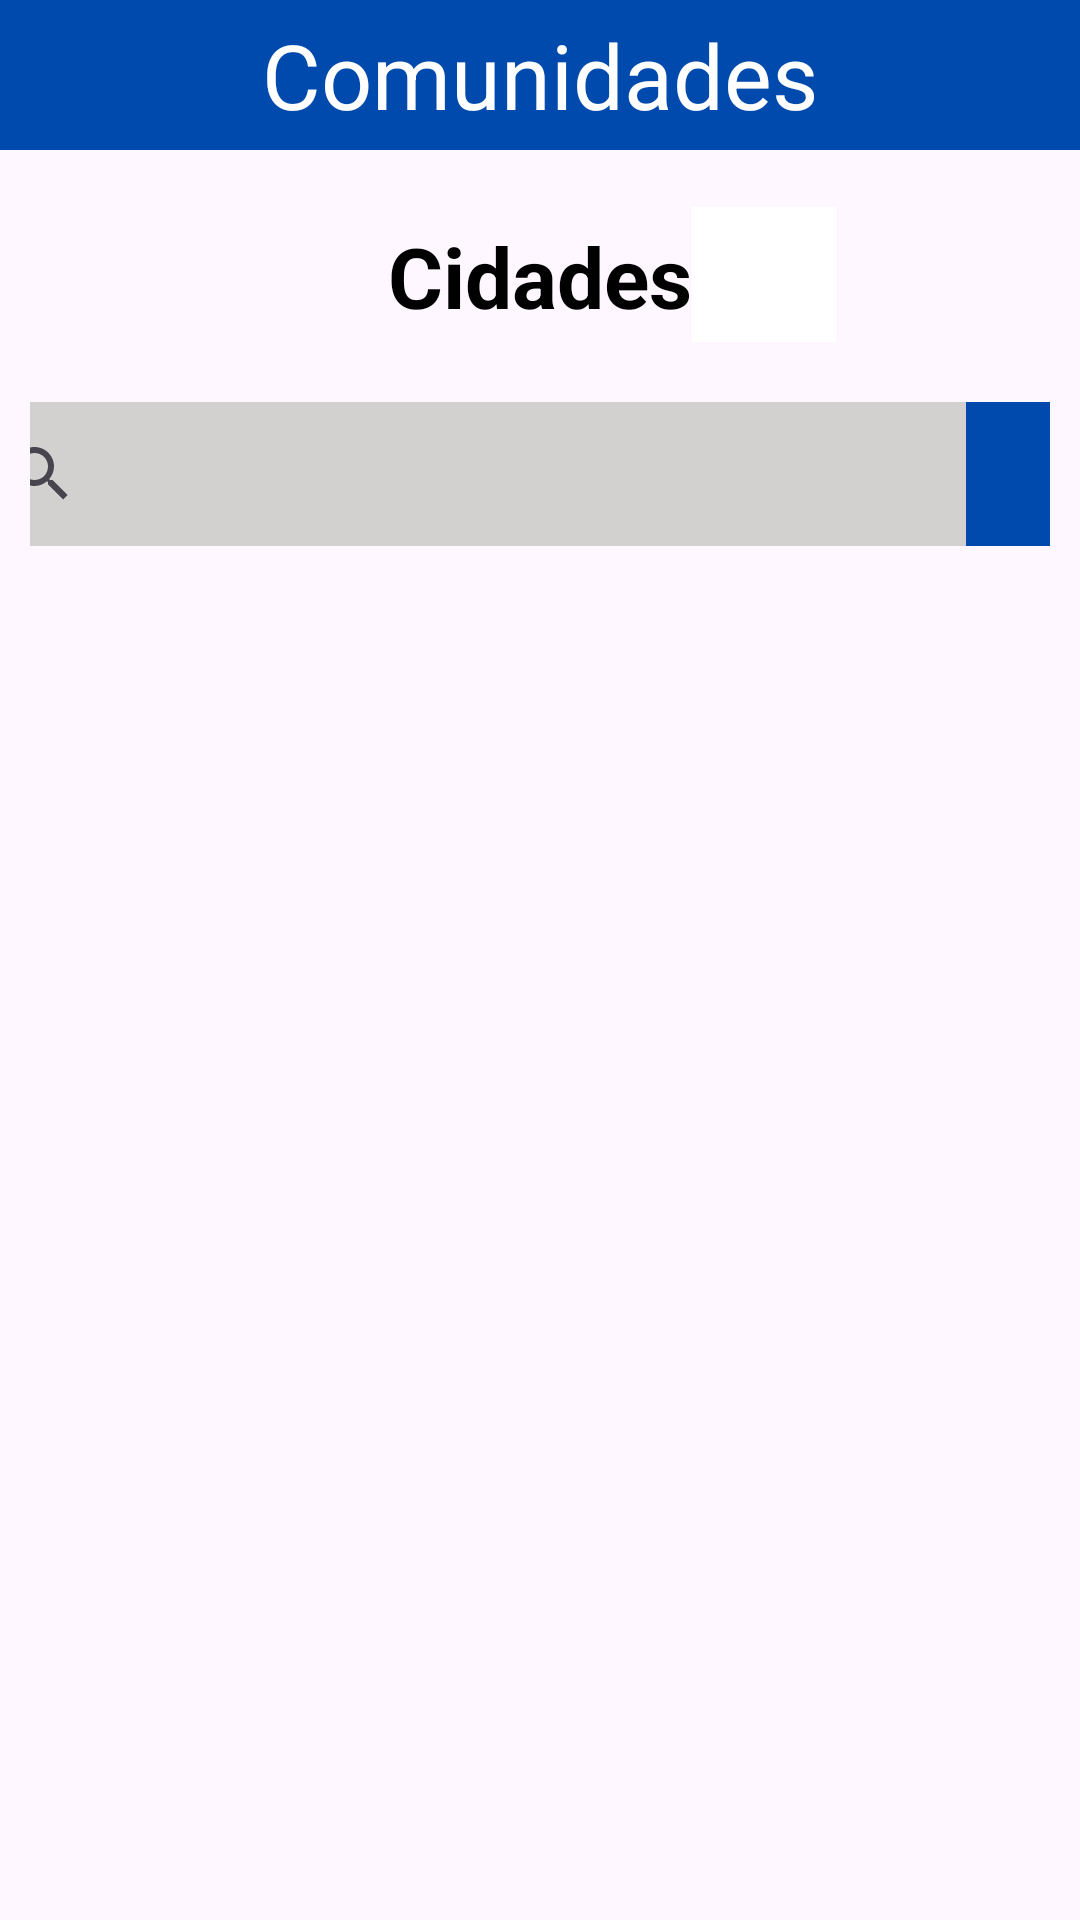

Produce the Android XML layout that renders to this screen, including the resource entries it uses.
<!-- AndroidManifest.xml: application theme Theme.PrototipoPasseios -->
<!-- res/layout/fragment_comunidades.xml -->
<?xml version="1.0" encoding="utf-8"?>
<LinearLayout
    xmlns:android="http://schemas.android.com/apk/res/android"
    xmlns:tools="http://schemas.android.com/tools"
    android:layout_width="match_parent"
    android:layout_height="match_parent"
    android:orientation="vertical"
    tools:context=".controller.ControllerComunidade">

    <LinearLayout
        android:layout_width="match_parent"
        android:layout_height="50sp"
        android:background="#004AAD"
        android:paddingTop="0sp"

        >
        <TextView
            android:layout_width="match_parent"
            android:layout_height="match_parent"
            android:gravity="center"
            android:text="Comunidades"
            android:textSize="30sp"
            android:textColor="@color/white">

        </TextView>


    </LinearLayout>

    <LinearLayout
        android:layout_width="match_parent"
        android:layout_height="wrap_content"
        android:gravity="center"
        android:layout_margin="10sp"
        android:layout_marginTop="0sp">
        <TextView
            android:id="@+id/tVCidade"
            android:layout_width="wrap_content"
            android:layout_height="wrap_content"
            android:text="Cidades"
            android:paddingTop="10sp"
            android:textSize="28sp"
            android:textColor="@color/black"
            android:textStyle="bold"
            android:layout_marginLeft="48dp">
        </TextView>

        <ImageButton
            android:id="@+id/iVArrowDropButton"
            android:layout_width="48dp"
            android:layout_height="48dp"
            android:layout_marginTop="6sp"
            android:background="@color/white"
            android:src="@drawable/baseline_arrow_drop_down_24"
            android:contentDescription="Apply Filters" />



    </LinearLayout>

<LinearLayout
    android:layout_width="match_parent"
    android:layout_height="wrap_content"
    android:gravity="center"
    android:padding="10dp">
    <LinearLayout
        android:layout_width="380dp"
        android:layout_height="wrap_content"
        android:orientation="horizontal"
        android:background="@drawable/rounded_searchview_background">

        <androidx.appcompat.widget.SearchView
            android:id="@+id/searchView"
            android:layout_width="50dp"
            android:layout_height="wrap_content"
            android:layout_weight="1"
            android:background="@android:color/transparent"
            android:queryHint="Pesquisar"
            />

        <ImageButton
            android:id="@+id/filterButton"
            android:layout_width="48dp"
            android:layout_height="48dp"
            android:background="@drawable/borda_filter"
            android:src="@drawable/baseline_filter_list_24"
            android:contentDescription="Apply Filters"
            android:tint="@android:color/white"/>
    </LinearLayout>
</LinearLayout>


    
    <androidx.recyclerview.widget.RecyclerView
        android:id="@+id/ComunidadeRV"
        android:layout_width="match_parent"
        android:layout_height="0dp"
        android:layout_weight="1"
        android:paddingBottom="80dp"
        android:clipToPadding="false"
        tools:itemCount="5"
        tools:listitem="@layout/list_item"
        />
</LinearLayout>
<!-- res/layout/list_item.xml (included above) -->
<?xml version="1.0" encoding="utf-8"?>
<androidx.cardview.widget.CardView
    xmlns:android="http://schemas.android.com/apk/res/android"
    xmlns:app="http://schemas.android.com/apk/res-auto"
    android:layout_width="match_parent"
    android:layout_height="wrap_content"
    android:layout_margin="12dp"
    app:cardCornerRadius="30dp"
    android:background="@android:color/black"
    app:cardElevation="4dp">

    <LinearLayout
        android:layout_width="match_parent"
        android:layout_height="wrap_content"
        android:orientation="vertical"
        android:padding="0dp"
        android:gravity="center_horizontal">

        <ImageView
            android:id="@+id/iVComunidade"
            android:layout_width="match_parent"
            android:layout_height="100dp"
            android:scaleType="centerCrop"
            android:src="@color/cardview_dark_background" />

        <LinearLayout
            android:layout_width="match_parent"
            android:layout_height="wrap_content"
            android:background="#000000"
            android:gravity="center_vertical"
            android:orientation="horizontal">

            <ImageView
                android:id="@+id/iVStar"
                android:layout_width="wrap_content"
                android:layout_height="wrap_content"
                android:paddingLeft="20sp"
                android:scaleType="centerCrop"
                android:src="@drawable/baseline_star_24"
                app:tint="@android:color/white" />  

            <TextView
                android:id="@+id/tVNome"
                android:layout_width="wrap_content"
                android:layout_height="wrap_content"
                android:layout_weight="1"
                android:background="#000000"
                android:gravity="center"
                android:padding="10dp"
                android:text="Bar"
                android:textColor="#FFFFFF"
                android:textSize="18sp"
                android:textStyle="bold" />

            <ImageView
                android:id="@+id/iVReticencia"
                android:layout_width="wrap_content"
                android:layout_height="wrap_content"
                android:paddingRight="15dp"
                android:scaleType="centerCrop"
                android:src="@drawable/baseline_more_vert_24"
                app:tint="@android:color/white" />  

        </LinearLayout>
    </LinearLayout>

</androidx.cardview.widget.CardView>
<!-- resources referenced by this layout -->
<resources>
  <!-- drawable borda_filter (drawable) -->
  <?xml version="1.0" encoding="utf-8"?>
      <shape xmlns:android="http://schemas.android.com/apk/res/android">
          <corners android:topLeftRadius="0dp"
              android:topRightRadius="20dp"
              android:bottomLeftRadius="0dp"
              android:bottomRightRadius="20dp" />
          <solid android:color="#004AAD" /> 
      </shape>
  <!-- drawable rounded_searchview_background (drawable) -->
  <?xml version="1.0" encoding="utf-8"?>
  <shape xmlns:android="http://schemas.android.com/apk/res/android">
      <solid android:color="#D3D0D0"/> 
      <corners android:radius="20dp"/> 
  </shape>
  <style name="Theme.PrototipoPasseios" parent="Base.Theme.PrototipoPasseios" />
  <style name="Base.Theme.PrototipoPasseios" parent="Theme.Material3.DayNight.NoActionBar">
          
          
      </style>
  <!-- not gathered from this repository: default colours our renderer supplied (Android Studio template values) -->
  <color name="black">#FF000000</color>
  <color name="white">#FFFFFFFF</color>
</resources>
